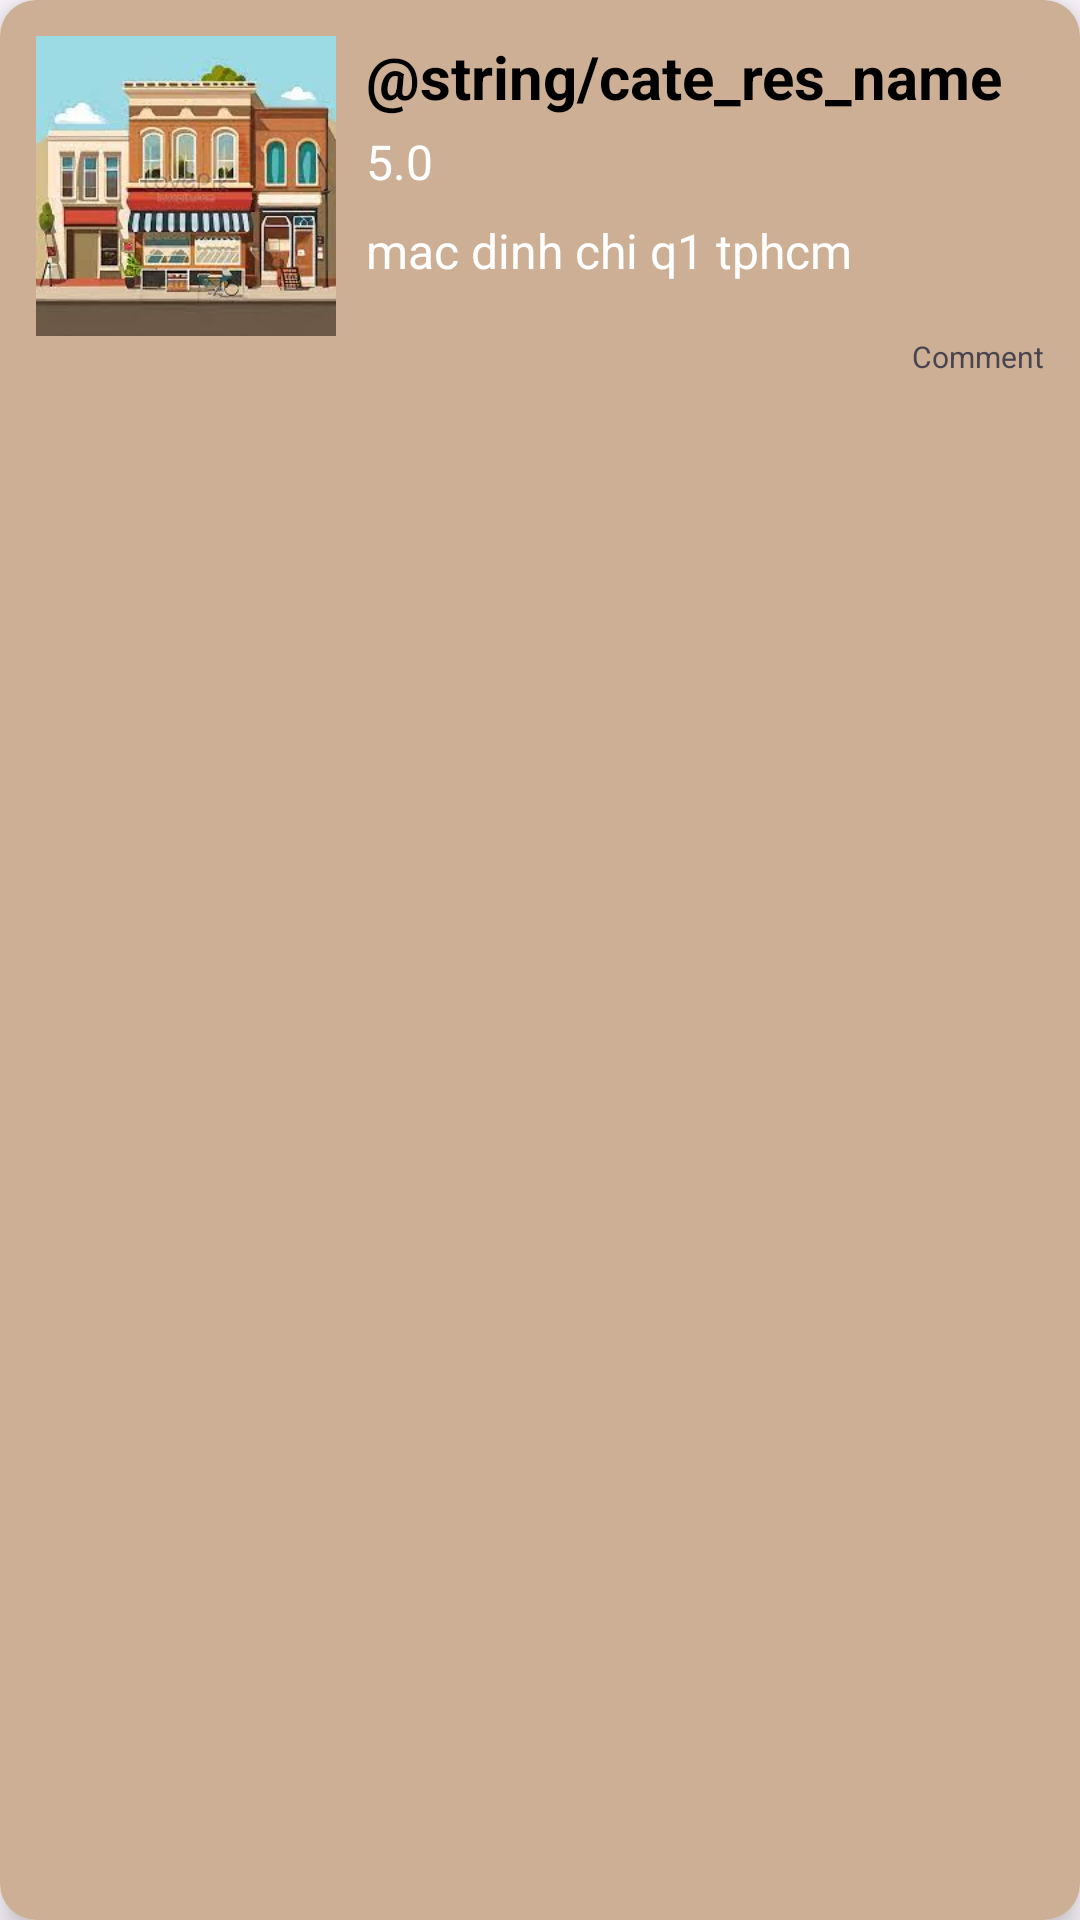

Here is an Android app screen rendered from its layout file. Give the layout XML and the strings, colors and styles it references.
<!-- AndroidManifest.xml: application theme Theme.Booking_res -->
<!-- res/layout/home_vertical_item.xml -->
<?xml version="1.0" encoding="utf-8"?>
<androidx.cardview.widget.CardView
    xmlns:android="http://schemas.android.com/apk/res/android"
    xmlns:app="http://schemas.android.com/apk/res-auto"
    xmlns:tools="http://schemas.android.com/tools"
    android:id="@+id/cardView"
    android:layout_width="match_parent"
    android:layout_height="wrap_content"
    android:layout_margin="10dp"
    app:cardCornerRadius="12dp"
    app:cardElevation="6dp">

    <RelativeLayout
        android:layout_width="match_parent"
        android:layout_height="match_parent"
        android:background="@color/brown"
        android:padding="12dp">


        
        <ImageView
            android:id="@+id/ver_img"
            android:layout_width="100dp"
            android:layout_height="100dp"
            android:layout_alignParentStart="true"
            android:layout_alignParentTop="true"
            android:layout_marginEnd="10dp"
            android:scaleType="fitXY"
            android:src="@drawable/res_img" />

        <RelativeLayout
            android:layout_width="match_parent"
            android:layout_height="wrap_content"
            android:layout_alignParentTop="true"
            android:layout_toEndOf="@id/ver_img">

            <TextView
                android:id="@+id/name"
                android:layout_width="wrap_content"
                android:layout_height="wrap_content"
                android:layout_marginBottom="4dp"
                android:text="@string/cate_res_name"
                android:textColor="@color/black"
                android:textSize="20sp"
                android:textStyle="bold" />

            <ImageView
                android:id="@+id/imageView"
                android:layout_width="60sp"
                android:layout_height="60sp"
                android:layout_marginLeft="25dp"
                android:layout_marginTop="15dp"
                android:src="@drawable/star" />

            <TextView
                android:id="@+id/rating"
                android:layout_width="wrap_content"
                android:layout_height="wrap_content"
                android:layout_below="@id/name"
                android:layout_marginBottom="8dp"
                android:text="5.0"
                android:textColor="@color/white"
                android:textSize="16sp" />

            <TextView
                android:id="@+id/address"
                android:layout_width="wrap_content"
                android:layout_height="wrap_content"
                android:layout_below="@id/rating"
                android:text="mac dinh chi q1 tphcm"
                android:textColor="@color/white"
                android:textSize="16sp" />

        </RelativeLayout>

        <TextView
            android:id="@+id/cmt"
            android:layout_width="wrap_content"
            android:layout_below="@id/ver_img"
            android:layout_height="wrap_content"
            android:layout_alignParentEnd="true"
            android:text="Comment"
            android:textSize="10dp"/>

    </RelativeLayout>
</androidx.cardview.widget.CardView>
<!-- resources referenced by this layout -->
<resources>
  <color name="black">#FF000000</color>
  <color name="brown">#CDAF95</color>
  <color name="white">#FFFFFFFF</color>
  <!-- drawable res_img: png bitmap (drawable, 96038 bytes) -->
  <style name="Theme.Booking_res" parent="Base.Theme.Booking_res" />
  <style name="Base.Theme.Booking_res" parent="Theme.Material3.DayNight.NoActionBar">
          
          
      </style>
</resources>
